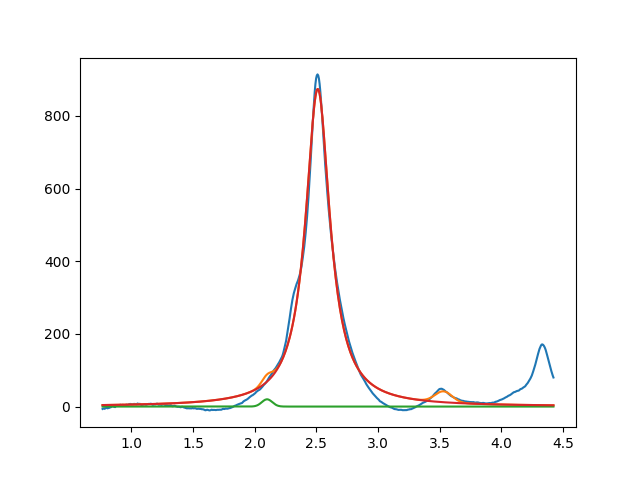

The table this chart was drawn from, first rows:
2.099999999999999645e+00, 2.000000000000166622e+01, 1.000000000000000472e-01, 9.999998515805869070e-01
2.511155997654602068e+00, 8.743330246684084841e+02, 2.401455955824526034e-01, 8.760932066521010876e-12
3.530791757814537579e+00, 2.999999999999999645e+01, 1.635672177623949675e-01, 9.999999996982505968e-01
